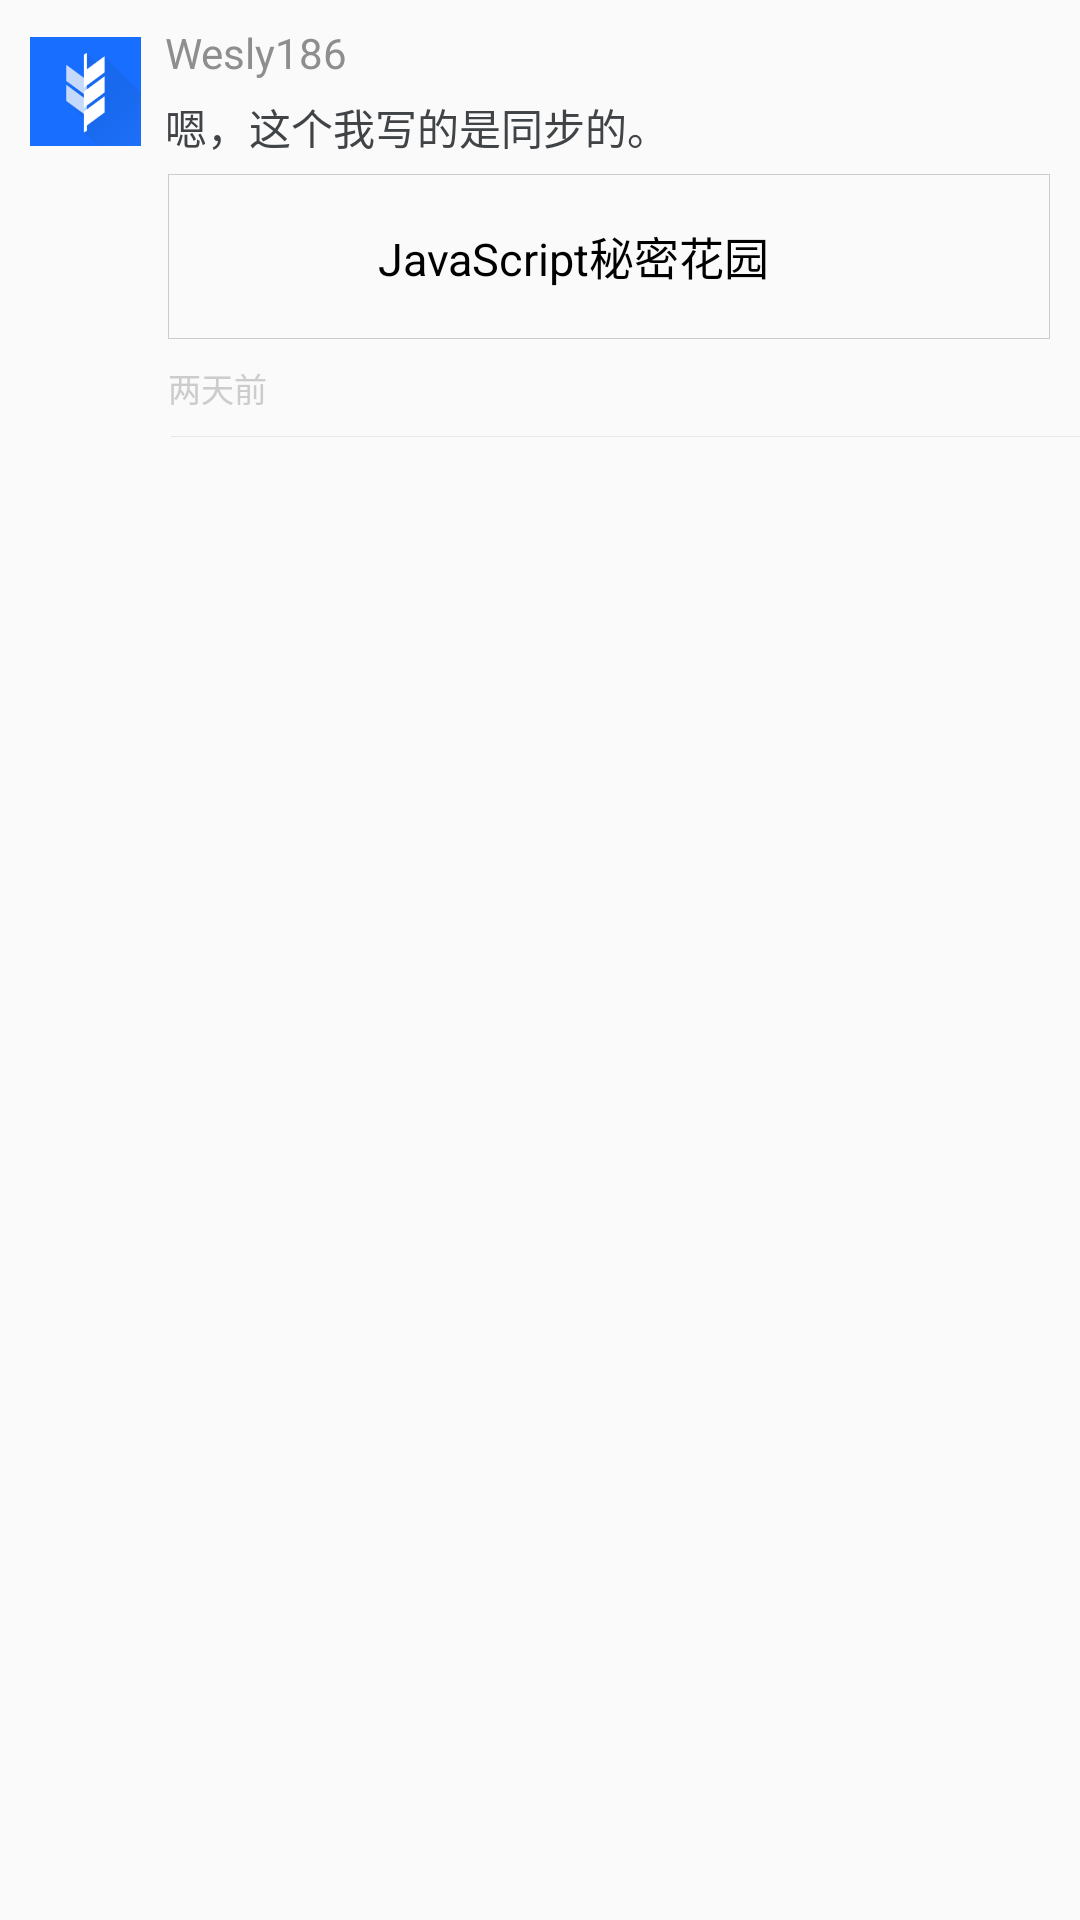

Here is an Android app screen rendered from its layout file. Give the layout XML and the strings, colors and styles it references.
<!-- AndroidManifest.xml: application theme AppTheme -->
<!-- res/layout/recycler_item_message.xml -->
<?xml version="1.0" encoding="utf-8"?>
<LinearLayout xmlns:android="http://schemas.android.com/apk/res/android"
    android:layout_width="match_parent"
    android:layout_height="wrap_content"
    android:background="@drawable/bg_ripple"
    android:orientation="vertical">

    <LinearLayout
        android:layout_width="match_parent"
        android:layout_height="50dp"
        android:layout_marginStart="10dp"
        android:orientation="horizontal">

        <ImageView
            android:id="@+id/iv_head"
            android:layout_width="37dp"
            android:layout_height="37dp"
            android:layout_marginTop="12dp"
            android:src="@drawable/pic_share_placeholder" />

        <LinearLayout
            android:layout_width="0dp"
            android:layout_height="match_parent"
            android:layout_weight="1"
            android:orientation="vertical">

            <TextView
                android:id="@+id/tv_user"
                android:layout_width="wrap_content"
                android:layout_height="wrap_content"
                android:layout_marginStart="8dp"
                android:layout_marginTop="8dp"
                android:text="Wesly186"
                android:textColor="@color/dark_grey" />

            <TextView
                android:id="@+id/tv_message"
                android:layout_width="wrap_content"
                android:layout_height="wrap_content"
                android:layout_marginStart="8dp"
                android:layout_marginTop="5dp"
                android:text="嗯，这个我写的是同步的。"
                android:textColor="@color/font_black"
                android:textSize="14sp" />

        </LinearLayout>

    </LinearLayout>

    <LinearLayout
        android:layout_width="match_parent"
        android:layout_height="55dp"
        android:layout_marginEnd="10dp"
        android:layout_marginStart="56dp"
        android:layout_marginTop="8dp"
        android:background="@drawable/shape_rec_article"
        android:gravity="center_vertical"
        android:orientation="horizontal">

        <ImageView
            android:id="@+id/iv_article_pic"
            android:layout_width="55dp"
            android:layout_height="55dp"
            android:src="@drawable/image_article_default" />

        <TextView
            android:id="@+id/tv_title"
            android:layout_width="wrap_content"
            android:layout_height="wrap_content"
            android:layout_marginEnd="35dp"
            android:layout_marginStart="15dp"
            android:ellipsize="end"
            android:gravity="start"
            android:maxLines="2"
            android:text="JavaScript秘密花园"
            android:textColor="@color/black"
            android:textSize="15sp" />

    </LinearLayout>


    <TextView
        android:id="@+id/tv_time"
        android:layout_width="wrap_content"
        android:layout_height="wrap_content"
        android:layout_marginBottom="8dp"
        android:layout_marginStart="56dp"
        android:layout_marginTop="8dp"
        android:text="两天前"
        android:textColor="@color/grey"
        android:textSize="11sp" />


    <View
        android:layout_width="match_parent"
        android:layout_height="0.3dp"
        android:layout_marginStart="57dp"
        android:background="@color/divider" />
</LinearLayout>
<!-- resources referenced by this layout -->
<resources>
  <color name="black">#000000</color>
  <color name="dark_grey">#8f8e8e</color>
  <color name="divider">#e7e7e7</color>
  <color name="font_black">#414447</color>
  <color name="grey">#cccccc</color>
  <!-- drawable bg_ripple (drawable) -->
  <?xml version="1.0" encoding="utf-8"?>
  <selector xmlns:android="http://schemas.android.com/apk/res/android" android:enterFadeDuration="200" android:exitFadeDuration="200">
      <item android:drawable="@color/divider" android:state_pressed="true" />
      <item android:drawable="@color/white" />
  </selector>
  <!-- drawable pic_share_placeholder: png bitmap (drawable-xxhdpi, 21823 bytes) -->
  <!-- drawable shape_rec_article (drawable-xxhdpi) -->
  <?xml version="1.0" encoding="utf-8"?>
  <shape xmlns:android="http://schemas.android.com/apk/res/android">
      <solid android:color="@android:color/transparent" />
      <stroke
          android:width="1px"
          android:color="@color/grey" />
  </shape>
  <style name="AppTheme" parent="Theme.AppCompat.Light.NoActionBar">
          
          <item name="colorPrimary">@color/colorPrimary</item>
          <item name="colorPrimaryDark">@color/colorPrimaryDark</item>
          <item name="colorAccent">@color/colorAccent</item>
      </style>
  <color name="white">#ffffff</color>
  <color name="colorPrimary">#007fff</color>
  <color name="colorPrimaryDark">#0072e5</color>
  <color name="colorAccent">#2196F3</color>
</resources>
